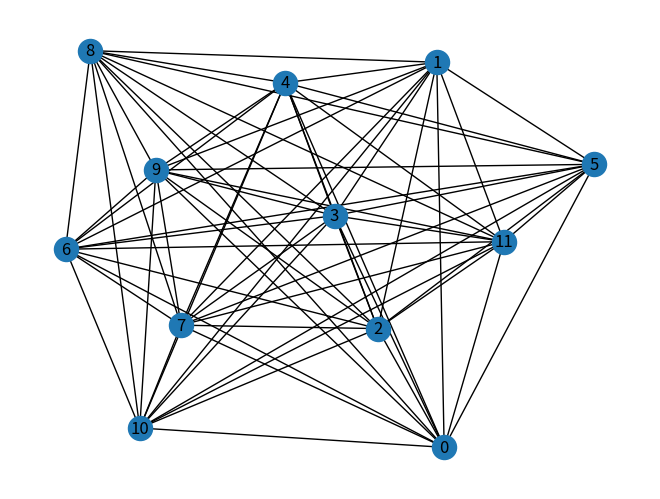

Write Python code to recreate this figure.
import numpy as np 
import networkx as nx
import matplotlib.pyplot as plt
import random



######Initialisation

V=[]
E=[]

n=10 #nombre de client
L=100 #limite de temps
m=4 #nombre de véhicules
C_lim=L #limite de coût d'un arc (modifiable)
P_lim=100 #limite de profit sur un client

C=[] #matrice des coûts
P=[] #matrice des profits

d=0
a=n+1

G=nx.Graph()
for i in range(n+2): #0 = d et n+1=a
    V.append(i)
    P.append(random.randint(0,P_lim))
    for j in range(n+2):
        if i !=j:
            E.append((i,j))
            C.append((i,j, random.randint(1,L)))

G.add_weighted_edges_from(C)

####################

print(C)
nx.draw(G, with_labels=True)
plt.show()
